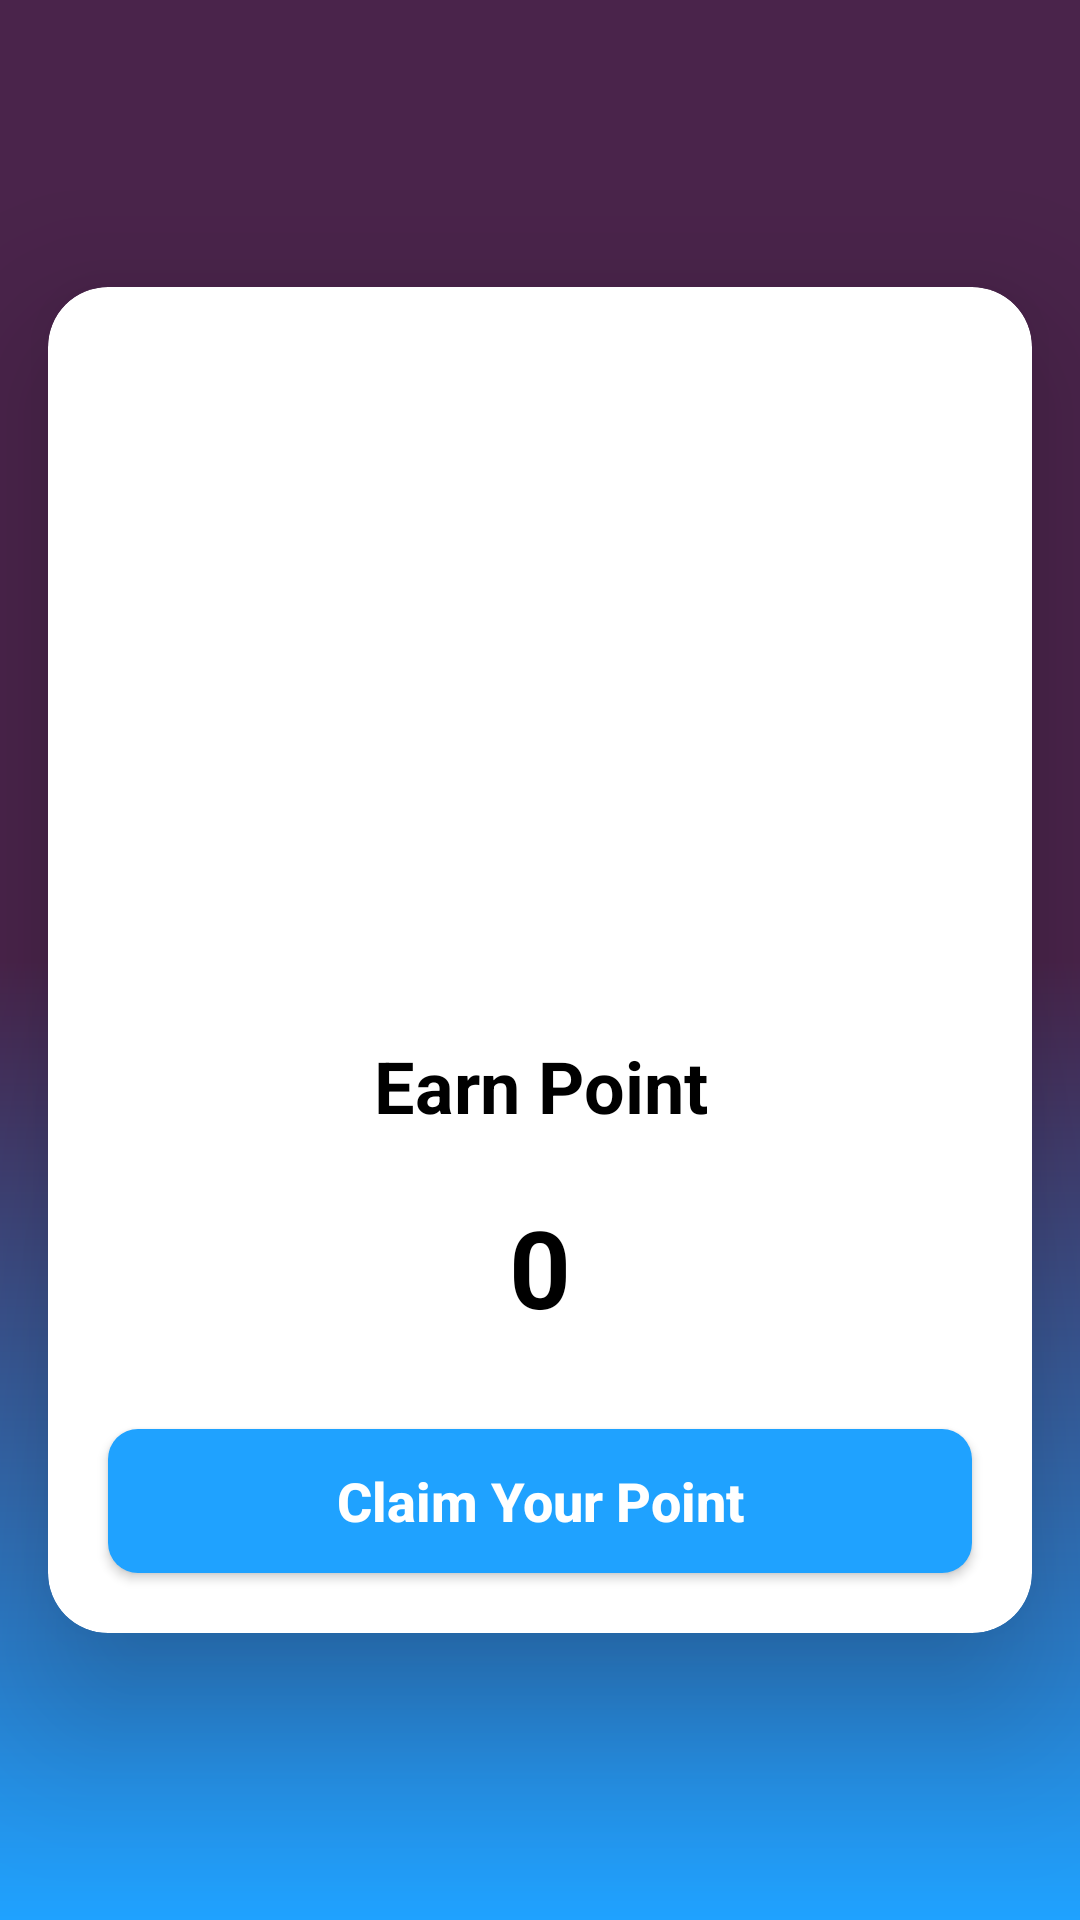

Layout XML and referenced resources for this Android screen:
<!-- AndroidManifest.xml: application theme Theme.ExamNoticeUsingFirebase -->
<!-- res/layout/activity_score.xml -->
<?xml version="1.0" encoding="utf-8"?>
<androidx.constraintlayout.widget.ConstraintLayout xmlns:android="http://schemas.android.com/apk/res/android"
    xmlns:app="http://schemas.android.com/apk/res-auto"
    xmlns:tools="http://schemas.android.com/tools"
    android:layout_width="match_parent"
    android:layout_height="match_parent"
    android:background="@drawable/main_background"
    tools:context=".ScoreActivity">

    <androidx.cardview.widget.CardView
        android:layout_width="match_parent"
        android:layout_height="wrap_content"
        android:layout_marginStart="16dp"
        android:layout_marginEnd="16dp"
        app:cardCornerRadius="20dp"
        app:cardElevation="30dp"
        app:layout_constraintBottom_toBottomOf="parent"
        app:layout_constraintEnd_toEndOf="parent"
        app:layout_constraintStart_toStartOf="parent"
        app:layout_constraintTop_toTopOf="parent">

        <LinearLayout
            android:layout_width="match_parent"
            android:layout_height="match_parent"
            android:layout_margin="10dp"
            android:orientation="vertical">

            <ImageView
                android:id="@+id/imageView"
                android:layout_width="200dp"
                android:layout_height="200dp"
                android:layout_gravity="center"
                android:layout_margin="20dp"
                app:srcCompat="@drawable/ic_trophy" />

            <TextView
                android:id="@+id/textView"
                android:layout_width="match_parent"
                android:layout_height="wrap_content"
                android:gravity="center"
                android:text="Earn Point"
                android:textColor="@color/black"
                android:textSize="24sp"
                android:textStyle="bold" />

            <TextView
                android:id="@+id/score_TV"
                android:layout_width="match_parent"
                android:layout_height="wrap_content"
                android:layout_margin="10dp"
                android:gravity="center"
                android:padding="10dp"
                android:text="0"
                android:textColor="@color/black"
                android:textSize="36sp"
                android:textStyle="bold" />

            <androidx.appcompat.widget.AppCompatButton
                android:id="@+id/claim_btn"
                android:layout_width="match_parent"
                android:layout_height="wrap_content"
                android:layout_margin="10dp"
                android:background="@drawable/bg_button"
                android:text="Claim Your Point"
                android:textAllCaps="false"
                android:textColor="@color/white"
                android:textSize="18sp"
                android:textStyle="bold" />
        </LinearLayout>
    </androidx.cardview.widget.CardView>
</androidx.constraintlayout.widget.ConstraintLayout>
<!-- resources referenced by this layout -->
<resources>
  <color name="black">#FF000000</color>
  <color name="white">#FFFFFFFF</color>
  <!-- drawable bg_button (drawable) -->
  <?xml version="1.0" encoding="utf-8"?>
  <shape xmlns:android="http://schemas.android.com/apk/res/android"
      android:shape="rectangle">
      <corners android:radius="10dp" />
      <solid android:color="@color/colorsecondary" />
  </shape>
  <!-- drawable main_background (drawable) -->
  <?xml version="1.0" encoding="utf-8"?>
  <shape xmlns:android="http://schemas.android.com/apk/res/android">
      <gradient
          android:angle="270"
          android:centerColor="@color/colorprimary"
          android:endColor="@color/colorsecondary"
          android:startColor="@color/colorprimary" />
  </shape>
  <style name="Theme.ExamNoticeUsingFirebase" parent="Theme.MaterialComponents.DayNight.DarkActionBar">
          
          <item name="colorPrimary">@color/colorprimary</item>
          <item name="colorPrimaryVariant">@color/colorprimary</item>
          <item name="colorOnPrimary">@color/white</item>
          
          <item name="colorSecondary">@color/teal_200</item>
          <item name="colorSecondaryVariant">@color/teal_700</item>
          <item name="colorOnSecondary">@color/black</item>
          
          <item name="android:statusBarColor" tools:targetApi="l">?attr/colorPrimaryVariant</item>
          
      </style>
  <color name="colorsecondary">#1FA2FF</color>
  <color name="colorprimary">#4a244b</color>
  <color name="teal_200">#FF03DAC5</color>
  <color name="teal_700">#FF018786</color>
</resources>
